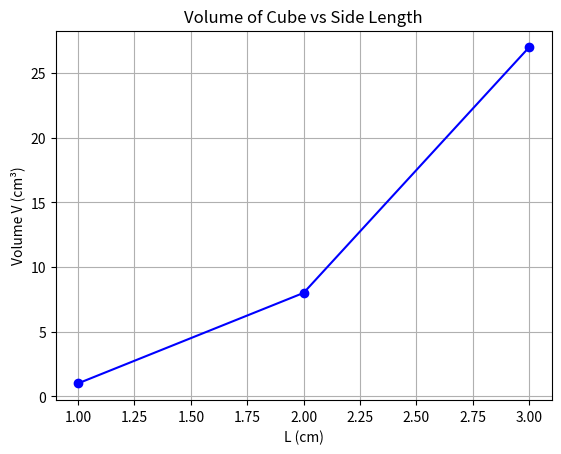

Write Python code to recreate this figure.
import numpy as np
import matplotlib.pyplot as plt

L = np.linspace(1, 3, 3)
print("L values:", L)

V_manual = L**3
print("Manual V values:", V_manual)

V = L ** 3
print("Program output V:", V)

plt.plot(L, V, marker='o', linestyle='-', color='blue')
plt.xlabel("L (cm)")
plt.ylabel("Volume V (cm³)")
plt.title("Volume of Cube vs Side Length")
plt.grid(True)
plt.show()